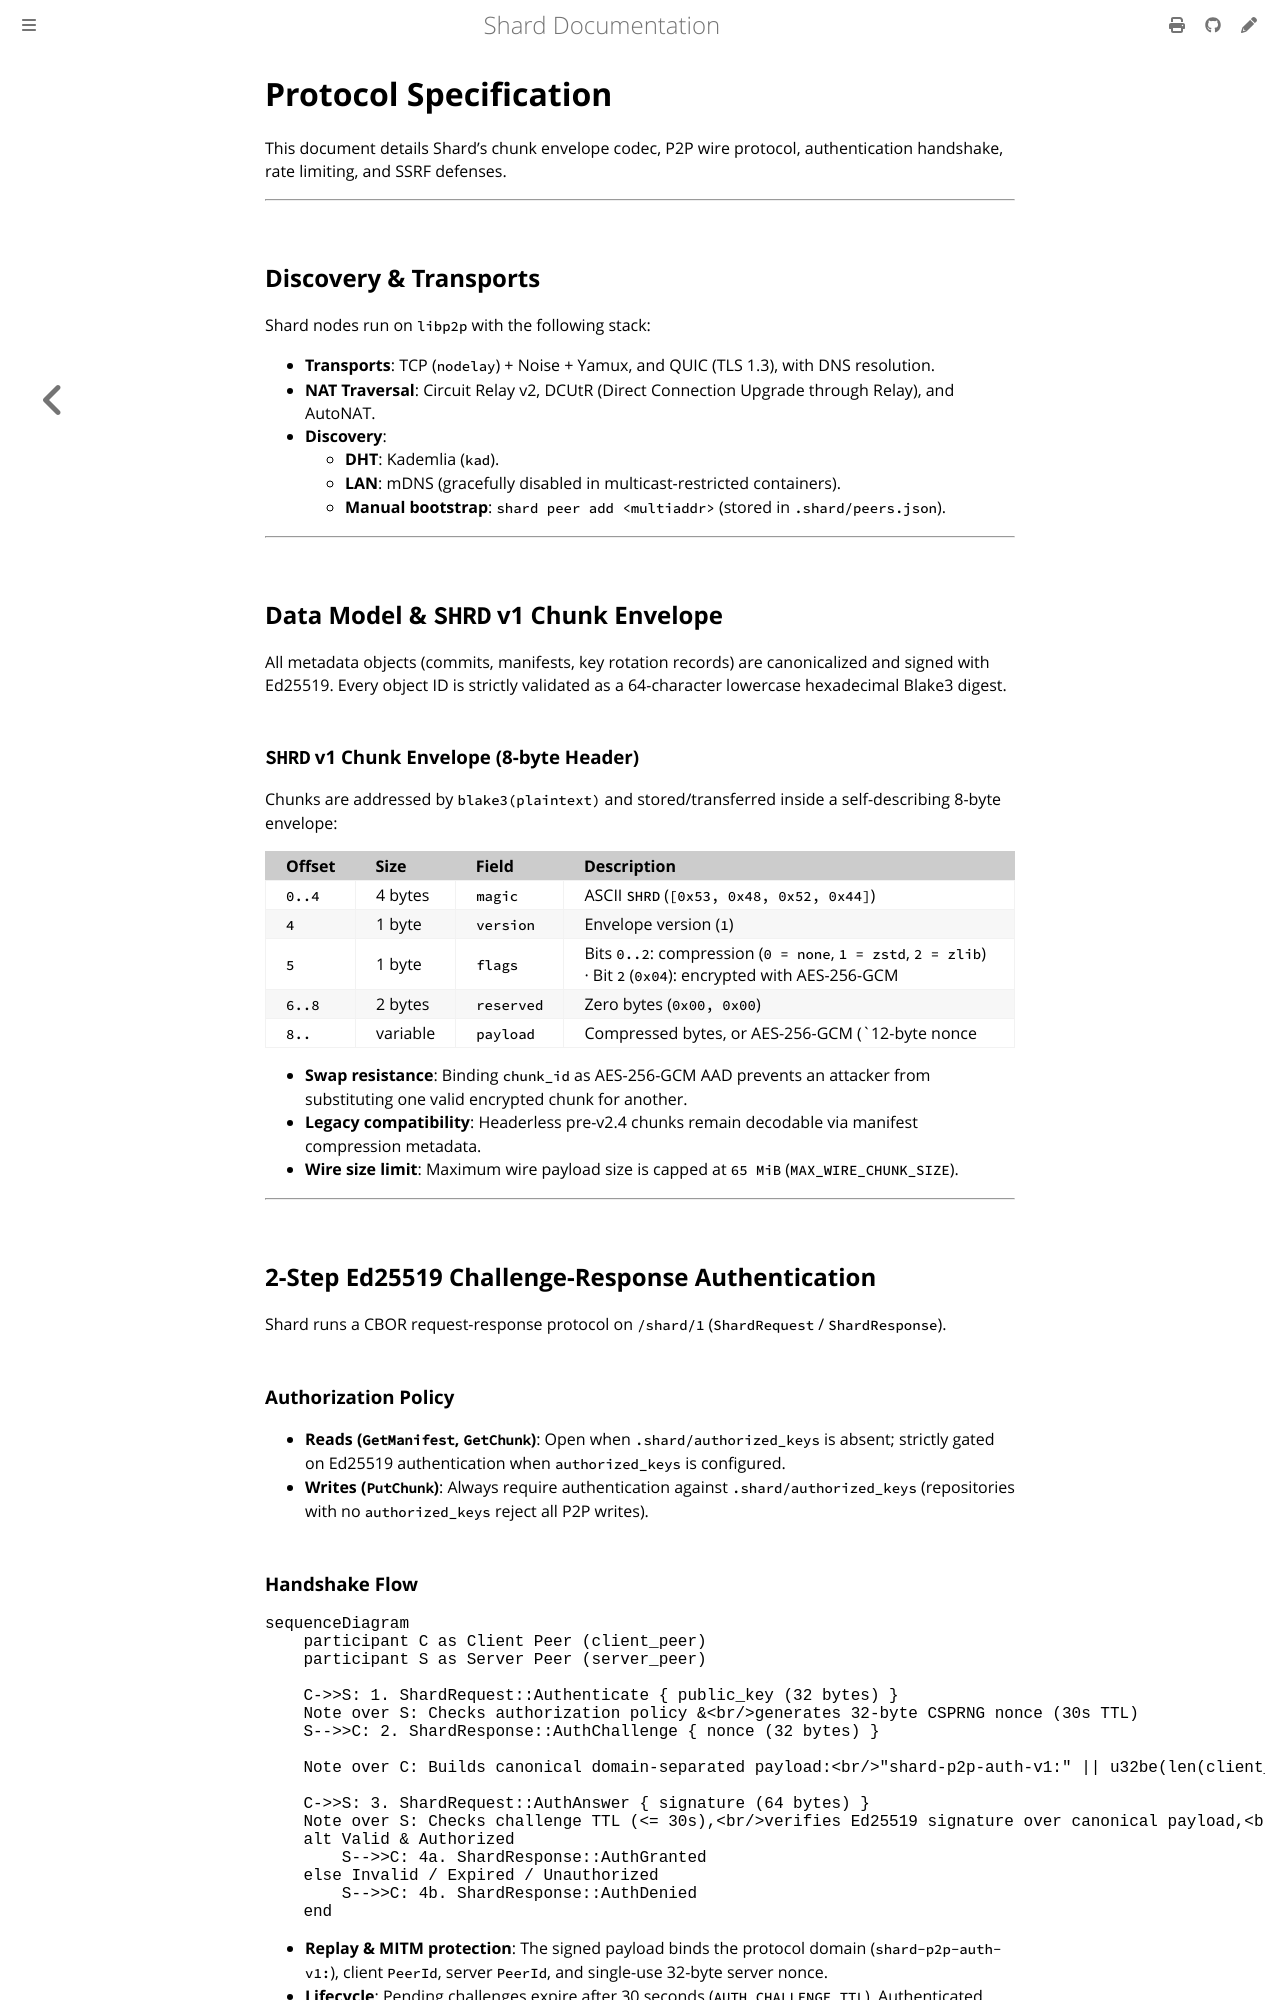

repository: sandy-sachin7/shard · page: protocol.html · generator: mdbook

# Protocol Specification

This document details Shard's chunk envelope codec, P2P wire protocol, authentication handshake, rate limiting, and SSRF defenses.

---

## Discovery & Transports

Shard nodes run on `libp2p` with the following stack:

- **Transports**: TCP (`nodelay`) + Noise + Yamux, and QUIC (TLS 1.3), with DNS resolution.
- **NAT Traversal**: Circuit Relay v2, DCUtR (Direct Connection Upgrade through Relay), and AutoNAT.
- **Discovery**:
  - **DHT**: Kademlia (`kad`).
  - **LAN**: mDNS (gracefully disabled in multicast-restricted containers).
  - **Manual bootstrap**: `shard peer add <multiaddr>` (stored in `.shard/peers.json`).

---

## Data Model & `SHRD` v1 Chunk Envelope

All metadata objects (commits, manifests, key rotation records) are canonicalized and signed with Ed25519. Every object ID is strictly validated as a 64-character lowercase hexadecimal Blake3 digest.

### `SHRD` v1 Chunk Envelope (8-byte Header)

Chunks are addressed by `blake3(plaintext)` and stored/transferred inside a self-describing 8-byte envelope:

| Offset | Size | Field | Description |
| :--- | :--- | :--- | :--- |
| `0..4` | 4 bytes | `magic` | ASCII `SHRD` (`[0x53, 0x48, 0x52, 0x44]`) |
| `4` | 1 byte | `version` | Envelope version (`1`) |
| `5` | 1 byte | `flags` | Bits `0..2`: compression (`0 = none`, `1 = zstd`, `2 = zlib`) · Bit `2` (`0x04`): encrypted with AES-256-GCM |
| `6..8` | 2 bytes | `reserved` | Zero bytes (`0x00, 0x00`) |
| `8..` | variable | `payload` | Compressed bytes, or AES-256-GCM (`12-byte nonce || ciphertext || 16-byte tag`) with `AAD = chunk_id` UTF-8 bytes |

- **Swap resistance**: Binding `chunk_id` as AES-256-GCM AAD prevents an attacker from substituting one valid encrypted chunk for another.
- **Legacy compatibility**: Headerless pre-v2.4 chunks remain decodable via manifest compression metadata.
- **Wire size limit**: Maximum wire payload size is capped at `65 MiB` (`MAX_WIRE_CHUNK_SIZE`).

---

## 2-Step Ed25519 Challenge-Response Authentication

Shard runs a CBOR request-response protocol on `/shard/1` (`ShardRequest` / `ShardResponse`).

### Authorization Policy

- **Reads (`GetManifest`, `GetChunk`)**: Open when `.shard/authorized_keys` is absent; strictly gated on Ed25519 authentication when `authorized_keys` is configured.
- **Writes (`PutChunk`)**: Always require authentication against `.shard/authorized_keys` (repositories with no `authorized_keys` reject all P2P writes).
